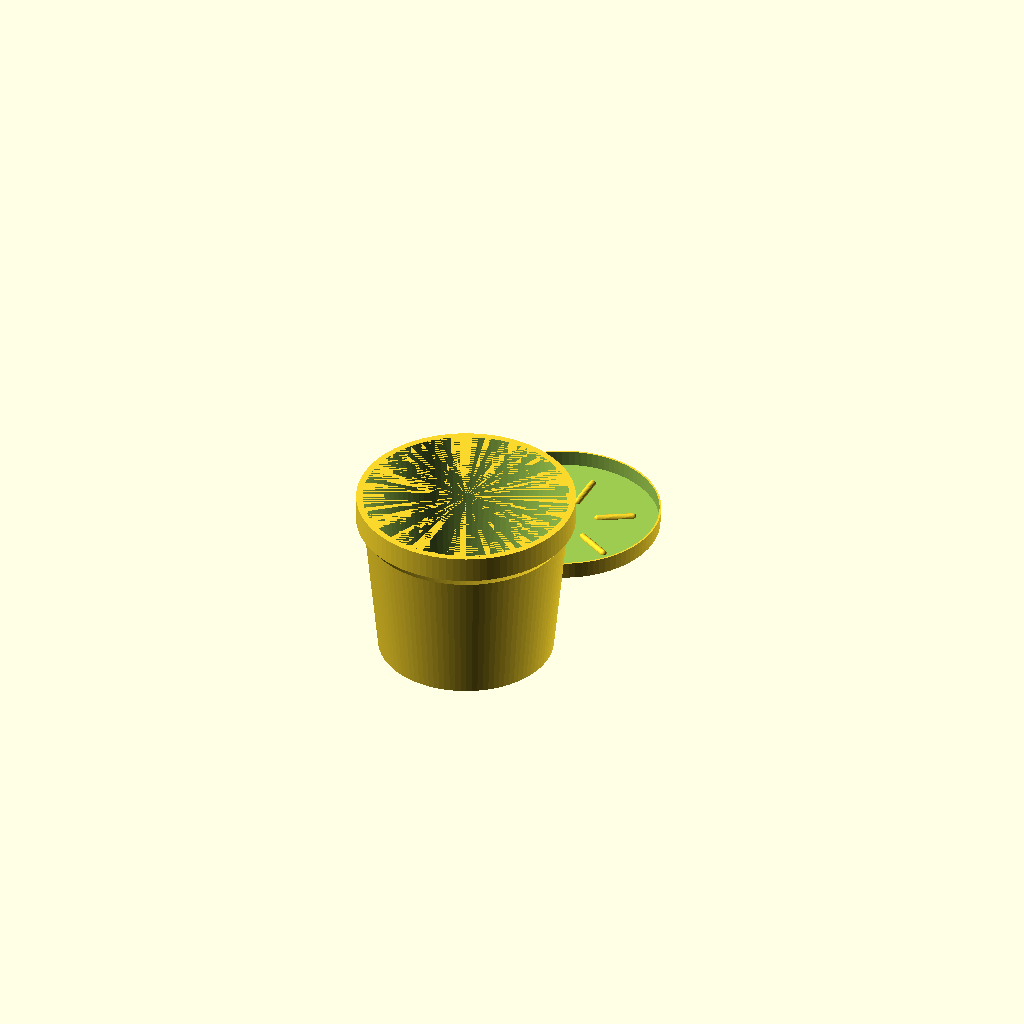
Cell 1 — every parameter at its default value.
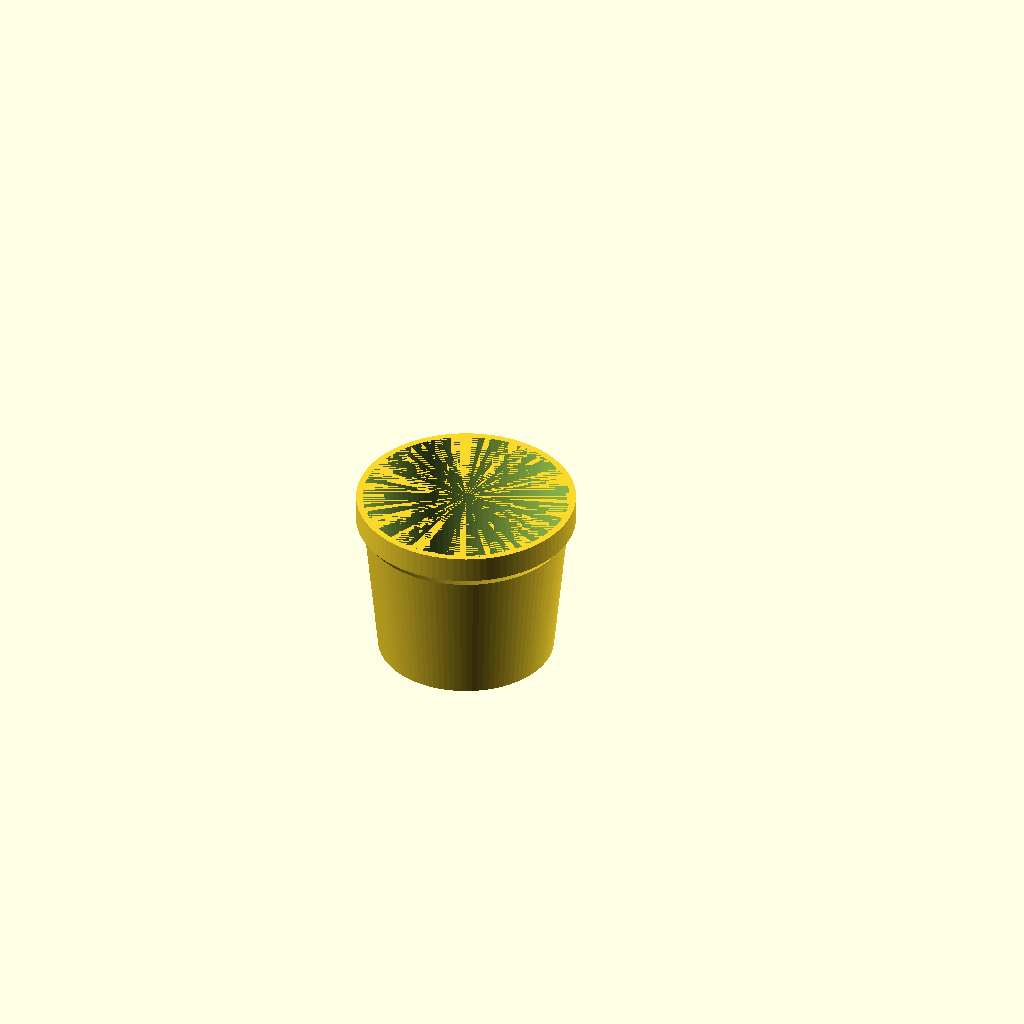
Cell 2: the same model with create = "pot".
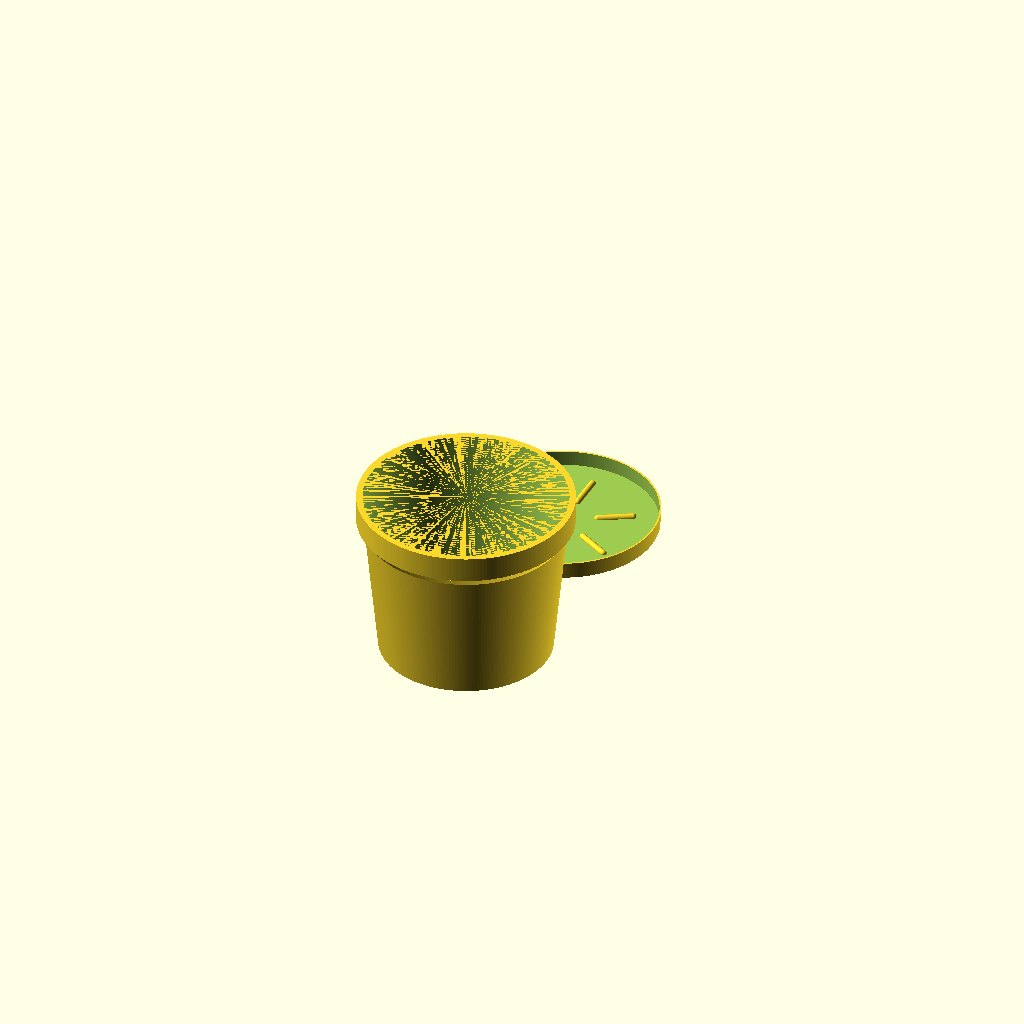
Cell 3 — resolution set to 200, the other parameters unchanged.
One fixed orthographic camera (rotation 55°, 0°, 25°; colour scheme Cornfield) for every cell.
OpenSCAD source file inputs/thingiverse/files/thing-2775606/files/parametric-plant-pot.scad:
/* ==============================================================
  Configuration
============================================================== */

// What do you want to create?
create = "both"; // [pot,coaster,both]

// Diameter (bottom, top will be + 15%) of your pot.
diameter = 133; // [20:200]

// Thickness of the outer walls
wallthickness = diameter * 0.01; // [1:5]

// How fine should the 3D model be?
resolution = 100; // [20:200]

// Hole count of the pot
hole_count = 5; // [0:10]

// Size of the holes in mm
hole_size = diameter * 0.1; // [5:20]

// Standoffs
stand_count = 6; // [0:10]


/* ==============================================================
  Code
============================================================== */

if (create == "pot") {
  pot(diameter, wallthickness, hole_count, hole_size, resolution);
}
if (create == "coaster") {
  coaster(diameter, wallthickness, stand_count, resolution);
}
if (create == "both") {
  pot(diameter, wallthickness, hole_count, hole_size, resolution);
  translate ([0,diameter*1.3,0])
  coaster(diameter, wallthickness, stand_count, resolution);
}

/* ==============================================================
  Modules
============================================================== */

module pot (diameter, wallthickness, hole_count, hole_size, resolution) {
  
   $fn = resolution;
 
   difference(){
  
    // pot
    difference(){
      union(){
        // outer shell
        translate([0,0,0])
          cylinder(h = diameter, r1 = diameter/2, r2 = diameter*1.2/2);
        // rim
        translate([0,0,diameter-(diameter*0.15-wallthickness)-wallthickness])
          cylinder(h = diameter*0.15, r = diameter*1.25/2);
        // overhang
        translate([0,0,diameter*0.85-diameter*0.07])
          cylinder(h = diameter*0.07, r1 = diameter*1.14/2, r2 = diameter*1.25/2);
      }
      // inside
      translate([0,0,wallthickness-0.01])
        cylinder(
          h   = diameter-wallthickness+0.02,
          r1  = (diameter-2*wallthickness)/2,
          r2  = (diameter-2*wallthickness)*1.2/2
        );
    }
    
    // hole(s)
    if ( hole_count == 1 ) {
      // just one hole in the middle
      translate([0,0,-0.01])
      cylinder(h = wallthickness+0.02, d = hole_size);
    }
    else {
      // distribute all holes across the bottom
      hole_degrees_between = 360 / hole_count;
      translate([0,0,-wallthickness-0.01])
      for (rotation =[0:hole_degrees_between:360-hole_degrees_between]) {
        rotate([0,0,rotation])translate([0,diameter*0.15,wallthickness])
          translate([0,diameter*0.1,-0.01])
          cylinder(h = wallthickness+0.02+10, d = hole_size);
      }
    }
    
  }
  
}

module coaster (diameter, wallthickness, stand_count, resolution) {
  
  stand_degrees_between = 360 / stand_count;
  
  $fn = resolution;
  
  union(){
    // coaster
    difference(){
      // outer shell
      translate([0,0,0])
        cylinder(
          h   = diameter*.1,
          r1  = (diameter+wallthickness)/2+(diameter*0.05),
          r2  = (diameter+wallthickness*2)/2+(diameter*0.05)
        );
      // inside
      translate([0,0,wallthickness])
        cylinder(
          h   = diameter-wallthickness,
          r1  = (diameter)/2+(diameter*0.05),
          r2  = (diameter)/2+(diameter*0.05)
        );
    }
    
    // feet
    union(){
			
			difference () {
				
				for (rotation =[0:stand_degrees_between:360-stand_degrees_between]) {
					rotate([0,0,rotation])translate([0,diameter * 0.2,wallthickness])
					minkowski () {
						$fn = resolution/4;
						cube([0.01, (diameter / 2 - diameter * 0.1) - diameter * 0.2, 0.01 ]);
						sphere(r=diameter * 0.02);
					}
				}
				translate([0,0,-diameter*0.1])
        cylinder(
          h   = diameter*.1,
          r1  = (diameter+wallthickness)/2+(diameter*0.05),
          r2  = (diameter+wallthickness*2)/2+(diameter*0.05)
        );
			}
    }
  }
}
Customizer parameters (derived from the source; name, type, default, range or options):
create: string, default "both", options "pot", "coaster", "both"
diameter: number, default 133, range 20 to 200
resolution: number, default 100, range 20 to 200
hole_count: number, default 5, range 0 to 10
stand_count: number, default 6, range 0 to 10
